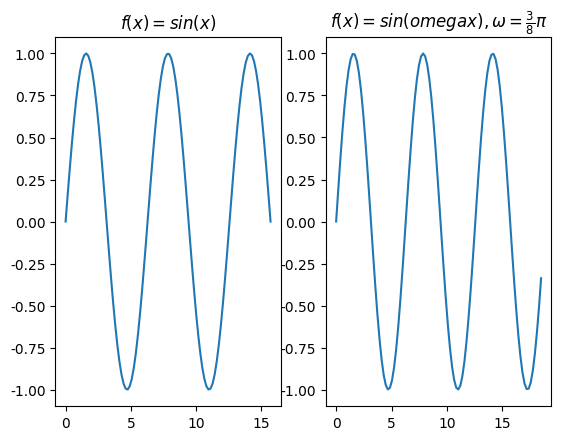

This chart was generated by the following Python code:
import matplotlib.pyplot as plt
import numpy as np
50
x=np.linspace(0,5*np.pi,100)
y=np.sin(x)
plt.rcParams['font.sans-serif']=['SimHei']
plt.rcParams['axes.unicode_minus']=False
plt.subplot(1,2,1)
plt.title(r'$f(x)=sin(x)$')
plt.plot(x,y)
x1=[t*0.375*np.pi for t in x]
y1=np.sin(x1)
plt.subplot(1,2,2)
plt.title(r'$f(x)=sin(omegax),\omega=\frac{3}{8}\pi$')
plt.plot(x1,y1)
plt.show()